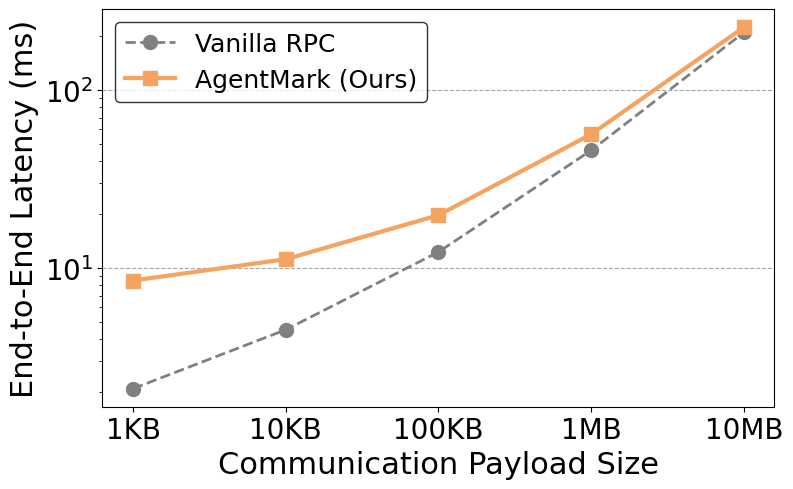
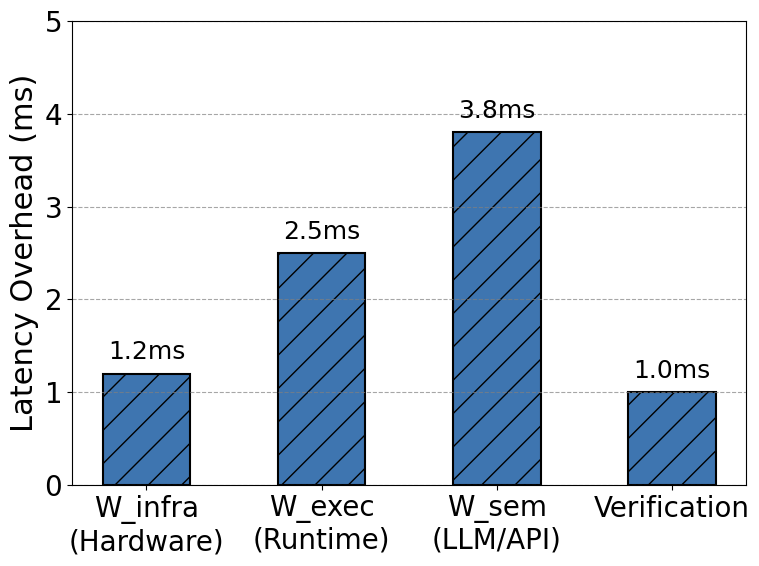

Python code for these plots, in order:
import matplotlib.pyplot as plt
import numpy as np
import os

def plot_additional_benchmarks():
    plt.rcParams['pdf.fonttype'] = 42
    plt.rcParams.update({
        "font.family": "serif",
        "font.serif": ["Times New Roman"],
        "font.size": 18
    })
    os.makedirs('./fig', exist_ok=True)
    
    # ==========================================
    # 1. Scalability: Overhead vs. Payload Size
    # ==========================================
    fig1, ax1 = plt.subplots(figsize=(8.4, 5.6))
    payload_sizes = ['1KB', '10KB', '100KB', '1MB', '10MB']
    
    # Simulated latency (ms)
    vanilla_rpc = [2.1, 4.5, 12.3, 45.8, 210.5]
    agentmark_rpc = [8.5, 11.2, 19.8, 56.4, 225.1]
    
    ax1.plot(payload_sizes, vanilla_rpc, marker='o', linestyle='--', color='gray', linewidth=2, markersize=10, label='Vanilla RPC')
    ax1.plot(payload_sizes, agentmark_rpc, marker='s', linestyle='-', color='sandybrown', linewidth=3, markersize=10, label='AgentMark (Ours)')
    
    ax1.set_xlabel('Communication Payload Size', fontsize=22)
    ax1.set_ylabel('End-to-End Latency (ms)', fontsize=22)
    ax1.set_yscale('log') # Log scale is better for payload growth
    ax1.grid(True, axis='y', linestyle='--', color='gray', alpha=0.7)
    ax1.tick_params(labelsize=20)
    ax1.legend(loc='upper left', frameon=True, edgecolor='black', fontsize=18)
    
    # Match the canvas geometry used by the timeline figure so both figures
    # align cleanly across columns in the paper layout.
    fig1.subplots_adjust(left=0.18, right=0.98, bottom=0.22, top=0.93)
    try: plt.savefig('./fig/eval_scalability_payload.pdf', format='pdf')
    except: pass
    plt.savefig('./fig/eval_scalability_payload.png', dpi=300)
    plt.close()
    
    # ==========================================
    # 2. Component Ablation: Where does the 8.5ms go?
    # ==========================================
    fig2, ax2 = plt.subplots(figsize=(8, 6))
    components = ['W_infra\n(Hardware)', 'W_exec\n(Runtime)', 'W_sem\n(LLM/API)', 'Verification']
    latency_breakdown = [1.2, 2.5, 3.8, 1.0] # Sums to 8.5ms
    
    x = np.arange(len(components))
    bars = ax2.bar(x, latency_breakdown, width=0.5, color='#3e75b0', edgecolor='black', hatch='/', linewidth=1.5)
    
    for bar in bars:
        yval = bar.get_height()
        ax2.text(bar.get_x() + bar.get_width()/2, yval + 0.1, f'{yval}ms', ha='center', va='bottom', fontsize=18)
        
    ax2.set_ylabel('Latency Overhead (ms)', fontsize=22)
    ax2.set_xticks(x)
    ax2.set_xticklabels(components, fontsize=20)
    ax2.set_ylim(0, 5)
    ax2.grid(True, axis='y', linestyle='--', color='gray', alpha=0.7)
    ax2.tick_params(labelsize=20)
    
    plt.tight_layout()
    try: plt.savefig('./fig/eval_ablation_latency.pdf', format='pdf', bbox_inches='tight')
    except: pass
    plt.savefig('./fig/eval_ablation_latency.png', dpi=300, bbox_inches='tight')
    plt.close()

if __name__ == "__main__":
    plot_additional_benchmarks()
